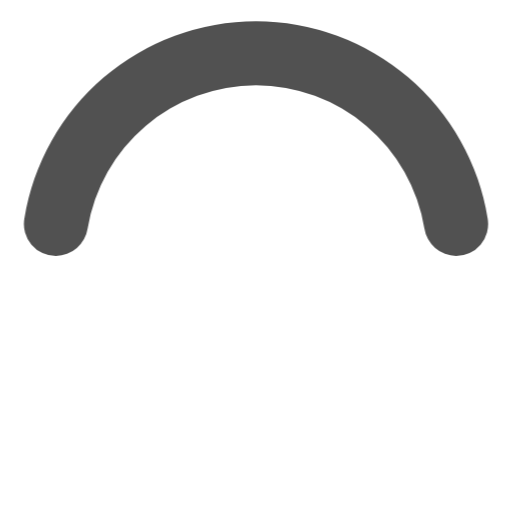
t = 0.00 s
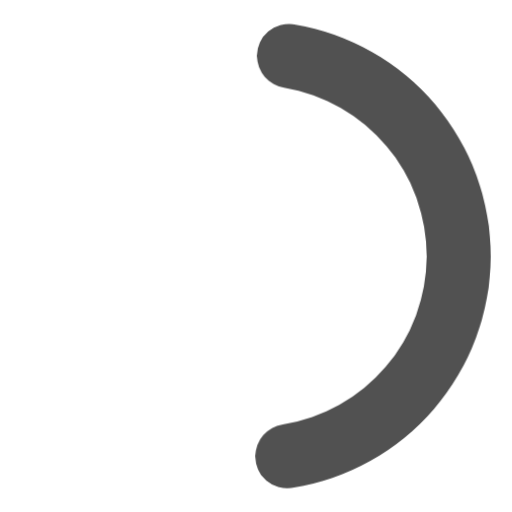
t = 0.19 s
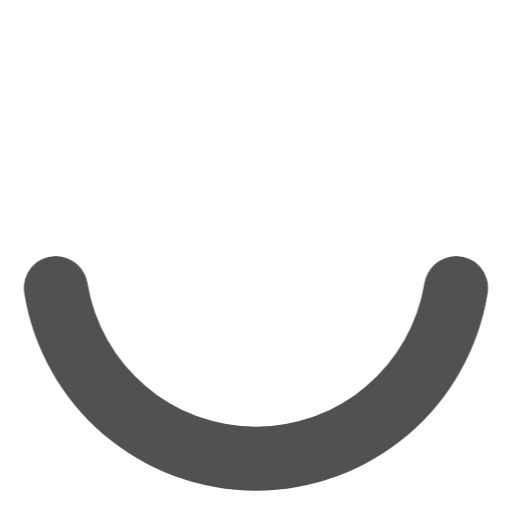
t = 0.38 s
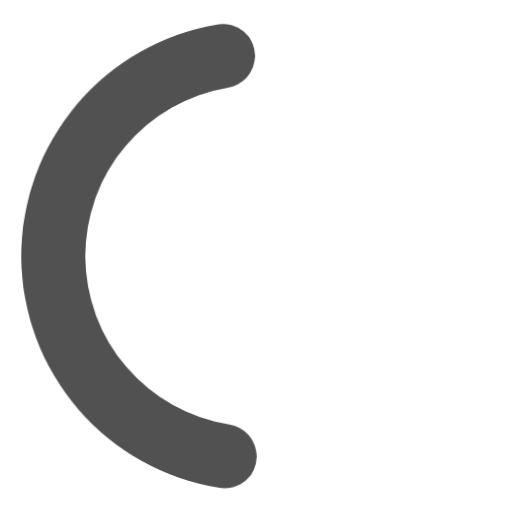
t = 0.56 s

The animated SVG that drew these frames (rendered in a browser with its animation timeline set to each time). Animation: 1 CSS @keyframes rule; one cycle of 0.75 s, repeats indefinitely.

<svg width="36" height="36" fill="#515151" viewBox="0 0 24 24" xmlns="http://www.w3.org/2000/svg"><style>.spinner_aj0A{transform-origin:center;animation:spinner_KYSC .75s infinite linear}@keyframes spinner_KYSC{100%{transform:rotate(360deg)}}</style><path d="M12,4a8,8,0,0,1,7.89,6.7A1.53,1.53,0,0,0,21.38,12h0a1.5,1.5,0,0,0,1.48-1.75,11,11,0,0,0-21.72,0A1.5,1.5,0,0,0,2.62,12h0a1.53,1.53,0,0,0,1.49-1.3A8,8,0,0,1,12,4Z" class="spinner_aj0A"/></svg>